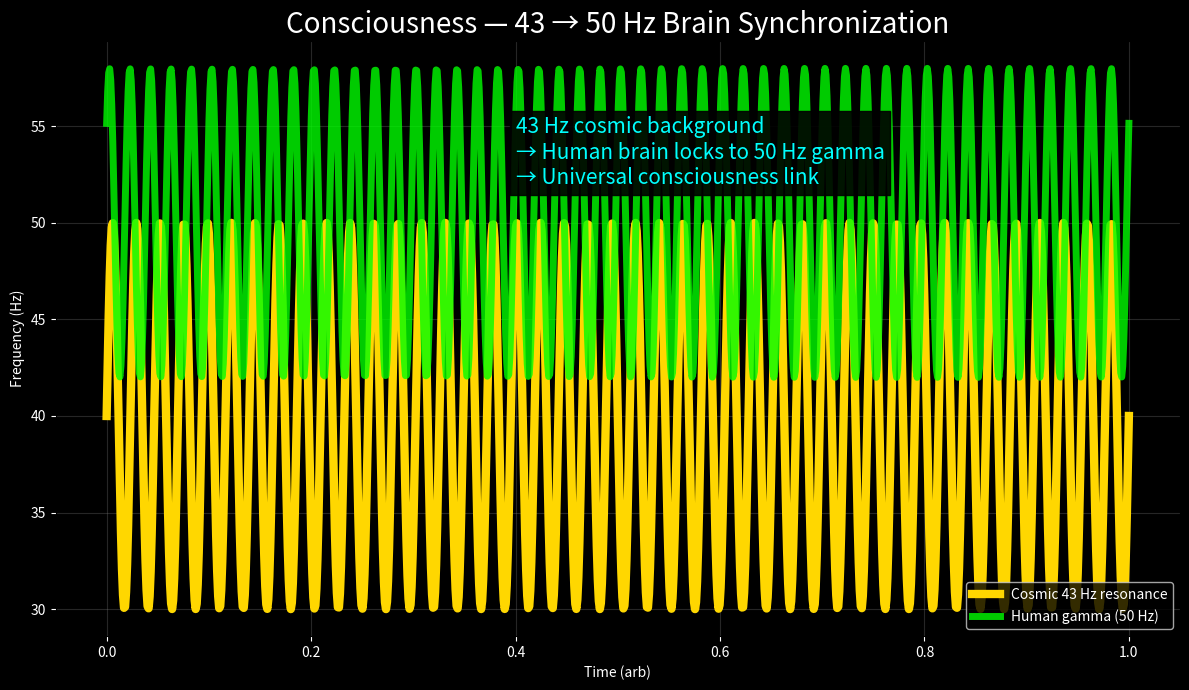

The script that saved this image:
import numpy as np, matplotlib.pyplot as plt, os
os.makedirs("plots",exist_ok=True)

t = np.linspace(0,1,1000)
brain = 40 + 10*np.sin(2*np.pi*43*t)      # cosmic 43 Hz baseline
sync = 50 + 8*np.sin(2*np.pi*50*t + 0.7)   # gamma sync

plt.figure(figsize=(12,7),facecolor='black')
plt.plot(t,brain,color='gold',lw=6,label='Cosmic 43 Hz resonance')
plt.plot(t,sync,color='lime',lw=5,alpha=0.8,label='Human gamma (50 Hz)')

plt.xlabel('Time (arb)',color='white')
plt.ylabel('Frequency (Hz)',color='white')
plt.title('Consciousness — 43 → 50 Hz Brain Synchronization',color='white',fontsize=20)
plt.legend(facecolor='black',labelcolor='white')
plt.gca().set_facecolor('black')
plt.grid(alpha=0.3,color='gray')
plt.tick_params(colors='white')

plt.text(0.4,52,'43 Hz cosmic background\n'
                '→ Human brain locks to 50 Hz gamma\n'
                '→ Universal consciousness link',
         color='cyan',fontsize=15,bbox=dict(facecolor='black',alpha=0.9))

plt.tight_layout()
plt.savefig('plots/consciousness_43hz_sync.png',dpi=400,facecolor='black')
plt.close()
